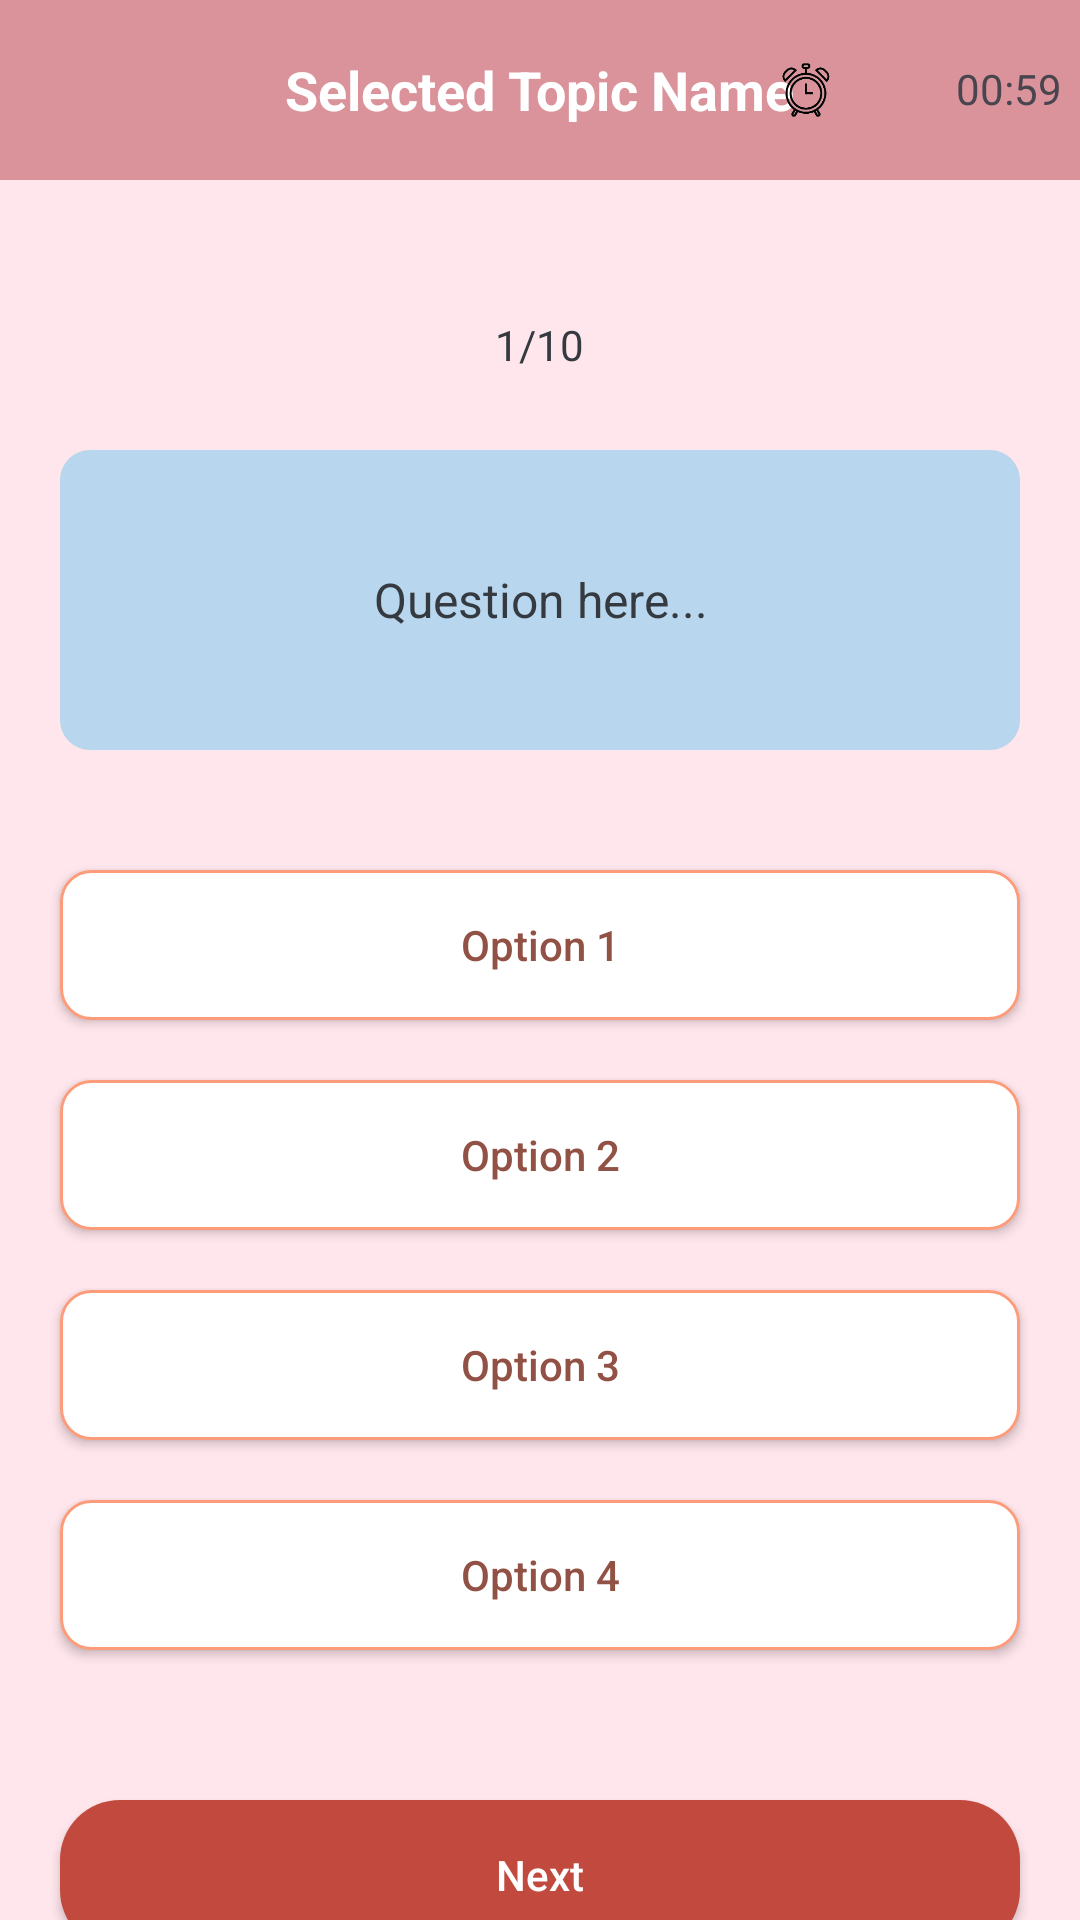

Reconstruct the res/layout file that produces this screen, plus the resources it refers to.
<!-- AndroidManifest.xml: application theme Theme.QuizATApp -->
<!-- res/layout/activity_quiz.xml -->
<?xml version="1.0" encoding="utf-8"?>
<LinearLayout xmlns:android="http://schemas.android.com/apk/res/android"
    xmlns:app="http://schemas.android.com/apk/res-auto"
    xmlns:tools="http://schemas.android.com/tools"
    android:layout_width="match_parent"
    android:layout_height="match_parent"
    android:orientation="vertical"
    android:background="#ffe6ec"
    tools:context=".QuizActivity">

    <RelativeLayout
        android:layout_width="match_parent"
        android:layout_height="60dp"
        android:background="#da939a">>

        <ImageView
            android:id="@+id/backBtn"
            android:layout_width="30dp"
            android:layout_height="30dp"
            android:layout_marginStart="15dp"
            android:layout_marginTop="18dp"
            android:src="@drawable/backbtn" />

        <TextView
            android:id="@+id/topicName"
            android:layout_width="wrap_content"
            android:layout_height="wrap_content"
            android:layout_centerInParent="true"
            android:text="Selected Topic Name"
            android:textColor="@color/white"
            android:textStyle="bold"
            android:textSize="18sp"/>

        <LinearLayout
            android:layout_width="wrap_content"
            android:layout_height="wrap_content"
            android:layout_alignParentEnd="true"
            android:layout_marginEnd="6dp"
            android:gravity="center"
            android:orientation="horizontal">

            <ImageView
                android:layout_width="90dp"
                android:layout_height="90dp"
                android:layout_marginStart="15dp"
                android:src="@drawable/timericon" />

            <TextView
                android:id="@+id/timer"
                android:layout_width="wrap_content"
                android:layout_height="20dp"
                android:layout_marginStart="5dp"
                android:text="00:59"/>

        </LinearLayout>
    </RelativeLayout>

    <TextView
        android:id="@+id/questions"
        android:layout_width="wrap_content"
        android:layout_height="30dp"
        android:layout_gravity="center"
        android:background="@drawable/round_back_white"
        android:layout_marginTop="40dp"
        android:elevation="1dp"
        android:gravity="center"
        android:paddingStart="15dp"
        android:paddingEnd="15dp"
        android:textColor="#343a3f"
        android:text="1/10"/>

    <TextView
        android:id="@+id/question"
        android:layout_width="match_parent"
        android:layout_height="wrap_content"
        android:layout_marginTop="20dp"
        android:layout_marginStart="20dp"
        android:layout_marginEnd="20dp"
        android:background="@drawable/round_back_light_blue"
        android:gravity="center"
        android:minHeight="100dp"
        android:padding="20dp"
        android:textColor="#343a3f"
        android:text="Question here..."
        android:textSize="16sp"/>
    
    <androidx.appcompat.widget.AppCompatButton
        android:id="@+id/option1"
        android:layout_width="match_parent"
        android:layout_height="50dp"
        android:layout_marginTop="40dp"
        android:layout_marginStart="20dp"
        android:layout_marginEnd="20dp"
        android:text="Option 1"
        android:textAllCaps="false"
        android:textColor="#925145"
        android:background="@drawable/round_back_white_stroke"/>

    <androidx.appcompat.widget.AppCompatButton
        android:id="@+id/option2"
        android:layout_width="match_parent"
        android:layout_height="50dp"
        android:layout_marginTop="20dp"
        android:layout_marginStart="20dp"
        android:layout_marginEnd="20dp"
        android:text="Option 2"
        android:textAllCaps="false"
        android:textColor="#925145"
        android:background="@drawable/round_back_white_stroke"/>

    <androidx.appcompat.widget.AppCompatButton
        android:id="@+id/option3"
        android:layout_width="match_parent"
        android:layout_height="50dp"
        android:layout_marginTop="20dp"
        android:layout_marginStart="20dp"
        android:layout_marginEnd="20dp"
        android:text="Option 3"
        android:textAllCaps="false"
        android:textColor="#925145"
        android:background="@drawable/round_back_white_stroke"/>

    <androidx.appcompat.widget.AppCompatButton
        android:id="@+id/option4"
        android:layout_width="match_parent"
        android:layout_height="50dp"
        android:layout_marginTop="20dp"
        android:layout_marginStart="20dp"
        android:layout_marginEnd="20dp"
        android:text="Option 4"
        android:textAllCaps="false"
        android:textColor="#925145"
        android:background="@drawable/round_back_white_stroke"/>

    <androidx.appcompat.widget.AppCompatButton
        android:id="@+id/nextBtn"
        android:layout_width="match_parent"
        android:layout_height="50dp"
        android:layout_marginTop="50dp"
        android:layout_marginStart="20dp"
        android:layout_marginEnd="20dp"
        android:text="Next"
        android:textAllCaps="false"
        android:textColor="@color/white"
        android:background="@drawable/round_back_red"/>
</LinearLayout>
<!-- resources referenced by this layout -->
<resources>
  <!-- drawable round_back_light_blue (drawable) -->
  <?xml version="1.0" encoding="utf-8"?>
  <shape xmlns:android="http://schemas.android.com/apk/res/android"
      android:shape="rectangle">
  
      <solid android:color="#b8d6ed"/>
      <corners android:radius="10dp"/>
  </shape>
  <!-- drawable round_back_red (drawable) -->
  <?xml version="1.0" encoding="utf-8"?>
  <shape xmlns:android="http://schemas.android.com/apk/res/android"
      android:shape="rectangle">
  
      <solid android:color="#c2493e"/>
      <corners android:radius="20dp"/>
  </shape>
  <!-- drawable round_back_white_stroke (drawable) -->
  <?xml version="1.0" encoding="utf-8"?>
  <shape xmlns:android="http://schemas.android.com/apk/res/android"
      android:shape="rectangle">
  
      <solid android:color="@color/white"/>
      <corners android:radius="10dp"/>
  
      <stroke android:color="#fc9c7b"
          android:width="1dp"/>
  </shape>
  <!-- drawable timericon: png bitmap (drawable, 18484 bytes) -->
  <style name="Theme.QuizATApp" parent="Base.Theme.QuizATApp" />
  <style name="Base.Theme.QuizATApp" parent="Theme.Material3.DayNight.NoActionBar">
          
          
      </style>
  <!-- not gathered from this repository: default colours our renderer supplied (Android Studio template values) -->
  <color name="white">#FFFFFFFF</color>
</resources>
